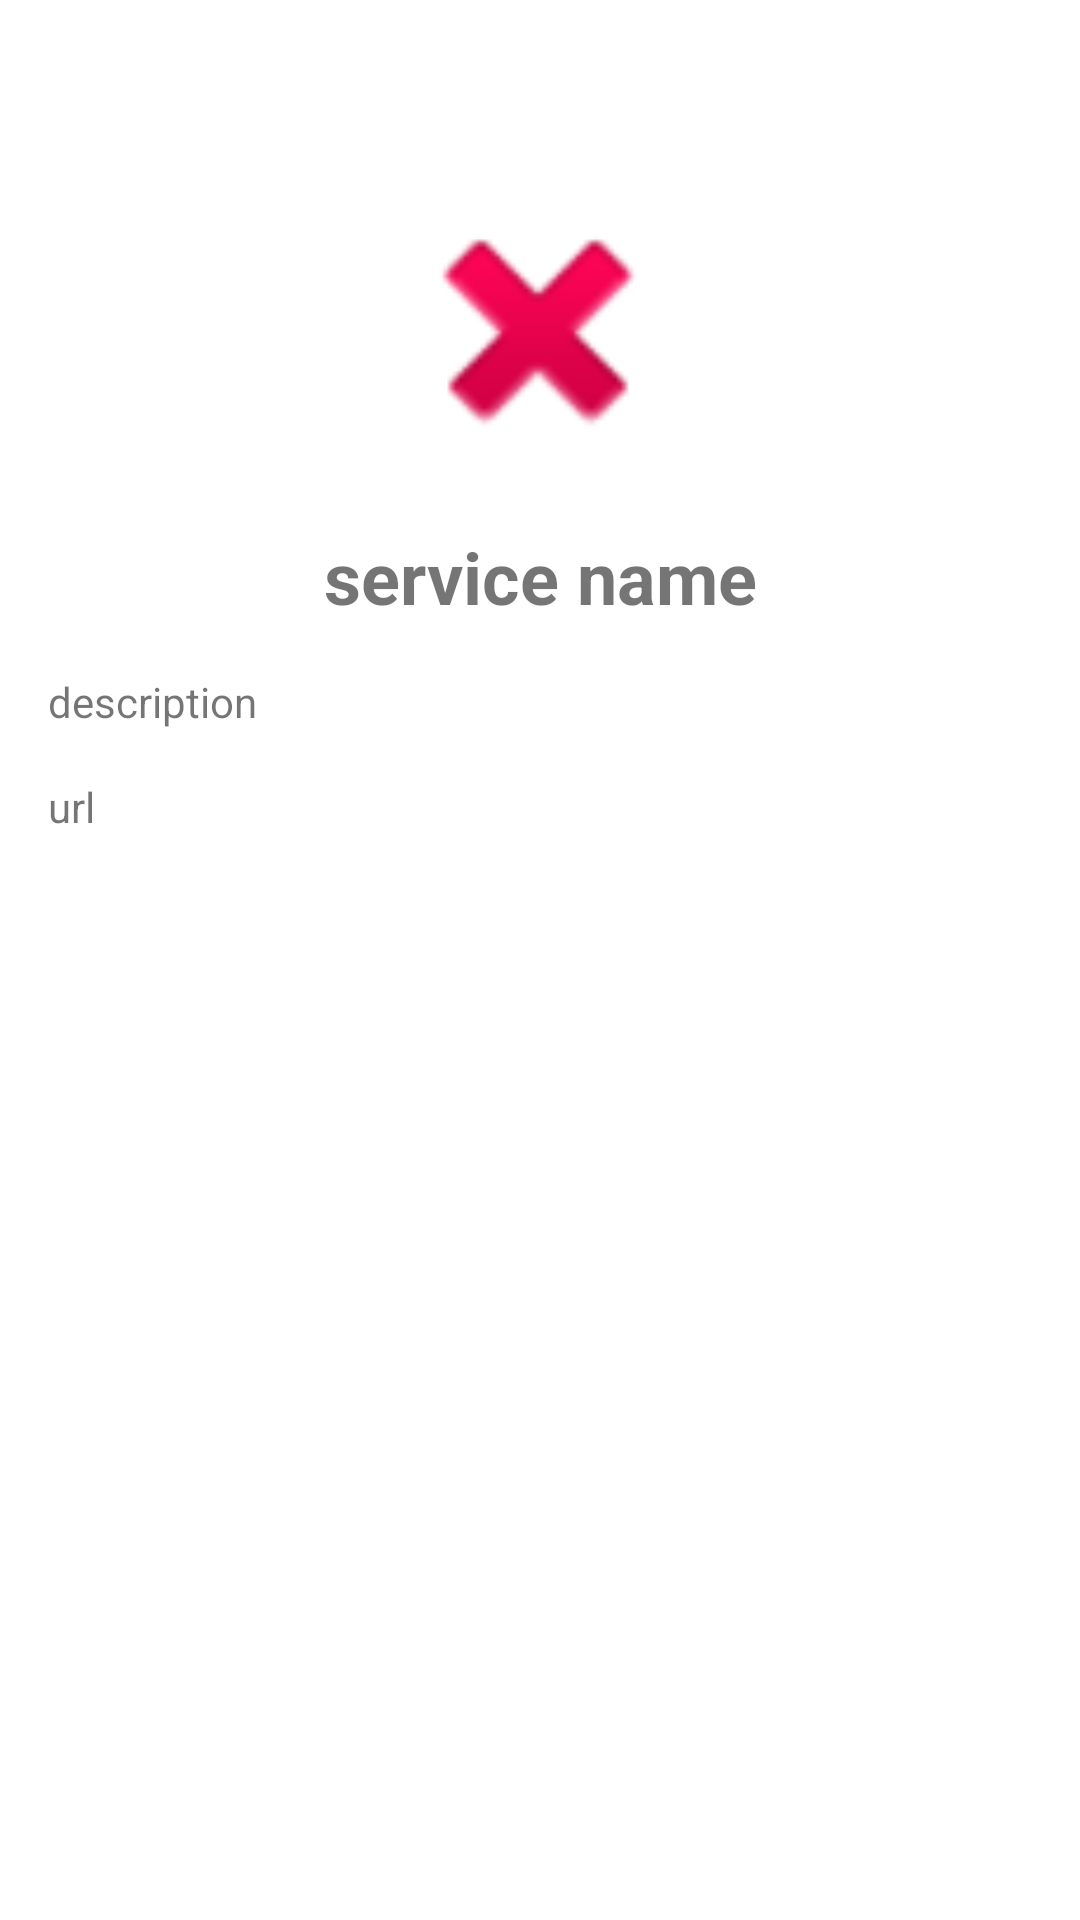

Layout XML and referenced resources for this Android screen:
<!-- AndroidManifest.xml: application theme Theme.Trajectorysemifinal -->
<!-- res/layout/fragment_second.xml -->
<?xml version="1.0" encoding="utf-8"?>
<androidx.constraintlayout.widget.ConstraintLayout xmlns:android="http://schemas.android.com/apk/res/android"
    xmlns:app="http://schemas.android.com/apk/res-auto"
    xmlns:tools="http://schemas.android.com/tools"
    android:layout_width="match_parent"
    android:layout_height="match_parent"
    tools:context=".fragments.SecondFragment">

    <TextView
        android:id="@+id/url_field"
        android:autoLink="web"
        android:layout_width="match_parent"
        android:layout_height="wrap_content"
        android:layout_margin="16dp"
        android:layout_marginTop="40dp"
        android:gravity="left"
        android:text="@string/url"
        app:layout_constraintEnd_toEndOf="parent"
        app:layout_constraintStart_toStartOf="parent"
        app:layout_constraintTop_toBottomOf="@+id/description_field" />

    <ImageView
        android:id="@+id/icon_view"
        android:layout_width="100dp"
        android:layout_height="100dp"
        android:layout_marginTop="60dp"
        android:src="@android:drawable/ic_delete"
        app:layout_constraintEnd_toEndOf="parent"
        app:layout_constraintHorizontal_bias="0.498"
        app:layout_constraintStart_toStartOf="parent"
        app:layout_constraintTop_toTopOf="parent" />

    <TextView
        android:id="@+id/name_field"
        android:layout_width="0dp"
        android:layout_height="wrap_content"
        android:layout_margin="16dp"
        android:layout_marginTop="40dp"
        android:fontFamily="sans-serif"
        android:gravity="center"
        android:text="@string/service_name"
        android:textSize="24sp"
        android:textStyle="bold"
        app:layout_constraintEnd_toEndOf="parent"
        app:layout_constraintHorizontal_bias="0.937"
        app:layout_constraintStart_toStartOf="parent"
        app:layout_constraintTop_toBottomOf="@+id/icon_view" />

    <TextView
        android:id="@+id/description_field"
        android:layout_width="match_parent"
        android:layout_height="wrap_content"
        android:layout_margin="16dp"
        android:layout_marginTop="40dp"
        android:gravity="left"
        android:text="@string/description"
        app:layout_constraintEnd_toEndOf="parent"
        app:layout_constraintStart_toStartOf="parent"
        app:layout_constraintTop_toBottomOf="@+id/name_field" />


</androidx.constraintlayout.widget.ConstraintLayout>
<!-- resources referenced by this layout -->
<resources>
  <string name="description">description</string>
  <string name="service_name">service name</string>
  <string name="url">url</string>
  <style name="Theme.Trajectorysemifinal" parent="Theme.MaterialComponents.DayNight.DarkActionBar">
          
          <item name="colorPrimary">@color/purple_500</item>
          <item name="colorPrimaryVariant">@color/purple_700</item>
          <item name="colorOnPrimary">@color/white</item>
          
          <item name="colorSecondary">@color/teal_200</item>
          <item name="colorSecondaryVariant">@color/teal_700</item>
          <item name="colorOnSecondary">@color/black</item>
          
          <item name="android:statusBarColor" tools:targetApi="l">?attr/colorPrimaryVariant</item>
          
      </style>
  <!-- not gathered from this repository: default colours our renderer supplied (Android Studio template values) -->
  <color name="purple_500">#FF6200EE</color>
  <color name="purple_700">#FF3700B3</color>
  <color name="teal_200">#FF03DAC5</color>
  <color name="teal_700">#FF018786</color>
  <color name="black">#FF000000</color>
  <color name="white">#FFFFFFFF</color>
</resources>
